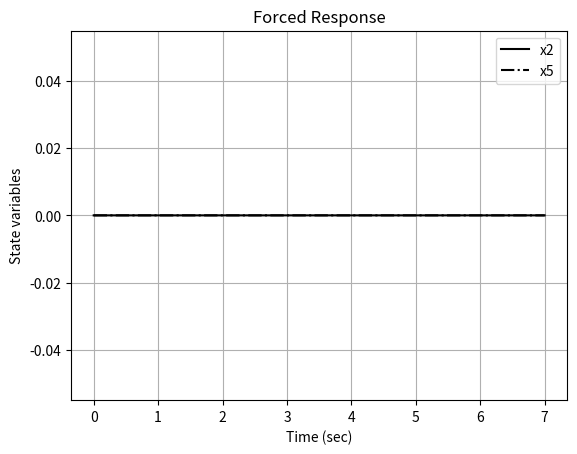
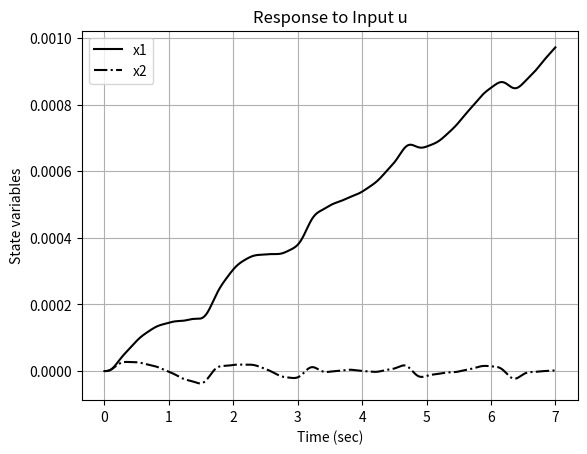

Generate these figures, in order, with matplotlib:
import numpy as np
import matplotlib.pyplot as plt
from scipy.signal import StateSpace, lsim

# Define the state-space model
A = np.array([
    [0, 0, 0, 0, 0, 1, 0, 0, 0, 0],
    [0, 0, 0, 0, 0, 1, -1, 0, 0, 0],
    [0, 0, 0, 0, 0, 0, 1, -1, 0, 0],
    [0, 0, 0, 0, 0, 0, 0, 1, -1, 0],
    [0, 0, 0, 0, 0, 0, 0, 0, 1, -1],
    [0, -12.5, 0, 0, 0, -0.75, 0.75, 0, 0, 0],
    [0, 62.5, -62.5, 0, 0, 3.75, -7.5, 3.75, 0, 0],
    [0, 0, 62.5, -62.5, 0, 0, 3.75, -7.5, 3.75, 0],
    [0, 0, 0, 62.5, -62.5, 0, 0, 3.75, -7.5, 3.75],
    [0, 0, 0, 0, 62.5, 0, 0, 0, 3.75, -3.75]
])
b1 = np.array([0, 0, 0, 0, 0, 0.005, 0, 0, 0, 0]).reshape(-1, 1)  # Force input
b2 = np.array([0, 0, 0, 0, 0, 250, 0, 0, 0, -1250]).reshape(-1, 1)  # Constant input
C = np.array([1, 0, 0, 0, 0, 0, 0, 0, 0, 0])
D = np.array([0])

# Constant input
u = 750
b = b1 * u + b2

# Define the state-space system
train_model = StateSpace(A, b, C, D)

# Time vector
t = np.arange(0, 7.001, 0.001)

# Initial conditions
x0 = np.array([0, 0, 0, 0, 0, 0, 0, 0, 0, 0])

# Simulate the forced response
_, y, x = lsim(train_model, T=t, U=np.zeros_like(t), X0=x0)

# Plot the forced response
plt.figure()
plt.plot(t, x[:, 1], 'k', label='x2')
plt.plot(t, x[:, 4], 'k-.', label='x5')
plt.grid(True)
plt.xlabel('Time (sec)')
plt.ylabel('State variables')
plt.legend()
plt.title('Forced Response')
plt.show()

# Generate input u
u = 0.1 * (np.sin(5*t) + np.sin(9*t) + np.sin(13*t) + np.sin(17*t) + np.sin(21*t))

# Simulate the system with the generated input
active_suspension = StateSpace(A, b1, C, D)  # Using the same state-space model for lsim
_, y, x = lsim(active_suspension, U=u, T=t, X0=x0)

# Plot the result
plt.figure()
plt.plot(t, x[:, 0], 'k', label='x1')
plt.plot(t, x[:, 1], 'k-.', label='x2')
plt.grid(True)
plt.xlabel('Time (sec)')
plt.ylabel('State variables')
plt.legend()
plt.title('Response to Input u')
plt.show()
